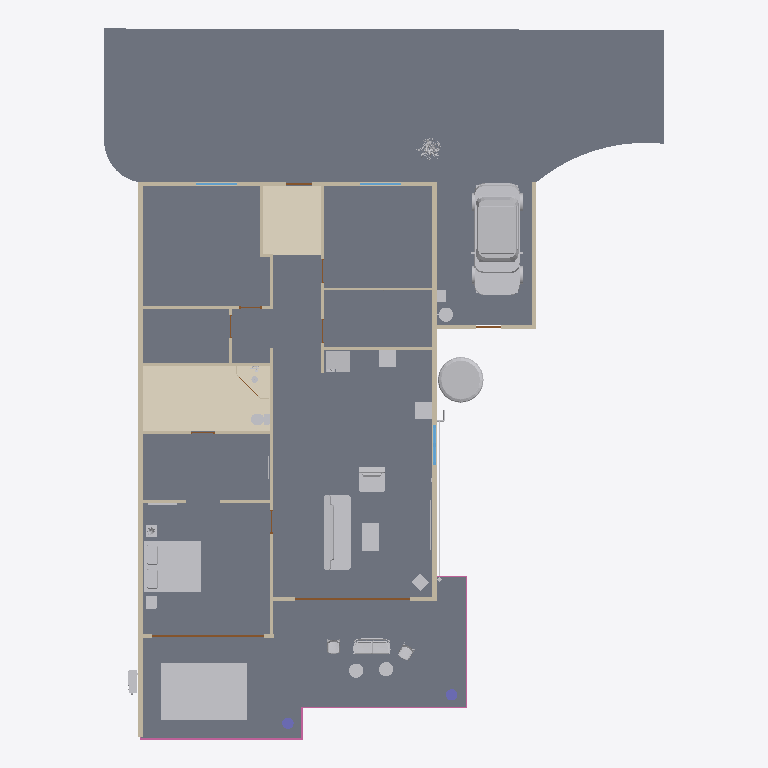
Plan cut of the same IFC building model at storey 'Ground floor' (level 0.00 m, cut at 1.40 m), seen from above with north up, elements coloured by IFC class (only those large enough to see are counted): 29 other elements (light grey), 19 walls (beige), 6 doors (brown), 5 railings (pink), 4 slabs (grey), 3 windows (light blue), 2 coverings (cream), 2 columns (violet). Cut surfaces are drawn darker.
Extent 19.6 m × 25.0 m × 4.1 m (x, y, z). Storeys (1): Ground floor at 0.00 m. Elements (131): 22 IfcWall, 19 IfcFurniture, 15 IfcLightFixture, 14 IfcPipeSegment, 11 IfcDoor, 8 IfcCovering, 6 IfcRailing, 5 IfcDuctSegment, 4 IfcBuildingElementProxy, 4 IfcSlab, 3 IfcWindow, 2 IfcAirTerminal.

HEADER;
FILE_DESCRIPTION((''),'2;1');
FILE_NAME('model.ifc','2026-08-17T06:16:59',('Skanna'),('Skanna'),'skanna-web bim 0.1','skanna-web bim 0.1','');
FILE_SCHEMA(('IFC4'));
ENDSEC;
DATA;
#13=IFCPROJECT('1eajq6YOVsL5lw3drcheIm',#5,'Skanna Demo','Authored in Skanna Web',$,$,$,(#12),#9);
#17=IFCSITE('3UHYjmE_rhlNnqszDOH3mk',#5,'Site',$,$,#16,$,$,.ELEMENT.,$,$,$,$,$);
#21=IFCBUILDING('2gPjUPUX7VlAwhAhxsdQID',#5,'Building',$,$,#20,$,$,.ELEMENT.,$,$,$);
#27=IFCBUILDINGSTOREY('29HOukloyI33xj3$XGjxq2',#5,'Ground floor',$,$,#26,$,$,.ELEMENT.,0.0);
#1470=IFCSLAB('2Q0B2sviFMexwZeNxRJ6rn',#5,'Floor 1',$,$,#1455,#1469,$,.FLOOR.);
#1567=IFCSLAB('23DxunS3i24_WCokD6Qs_2',#5,'Ground 1',$,$,#1533,#1566,$,.BASESLAB.);
#1528=IFCSLAB('3AjZhl5BuecVo9fEluR37c',#5,'Floor 2',$,$,#1504,#1527,$,.FLOOR.);
#1603=IFCSLAB('39qNTPTp6QQnEKDkYyT750',#5,'Ground 2',$,$,#1575,#1602,$,.BASESLAB.);
#1690=IFCCOVERING('0ouKGhL0F63x0QX9oaOsaY',#5,'Floor finish 2 (tile)','#ECEAE5 tile, 12 mm',$,#1673,#1689,$,.FLOORING.);
#57766=IFCBUILDINGELEMENTPROXY('1nbTELlpdd5S_7T2S3lOPY',#5,'Car  small (hatchback)','Skanna asset library',$,#56914,#57765,$,.NOTDEFINED.);
#65714=IFCBUILDINGELEMENTPROXY('3xHhyy6q7QqS$3F5AMHJ9S',#5,'Swimming pool','Skanna asset library',$,#65630,#65713,$,.NOTDEFINED.);
#1658=IFCCOVERING('0GNnDguGqJ36uS_ydVSUq1',#5,'Floor finish 1 (tile)','#CFC8BC tile, 12 mm',$,#1641,#1657,$,.FLOORING.);
#63388=IFCFURNITURE('1foFv9FLVTTLEbzzOWXJ5G',#5,'Bed  king','Skanna asset library',$,#63119,#63387,$,.BED.);
#42=IFCWALL('1hxXYakKeNfF77p1sJhmqI',#5,'Wall 1',$,$,#32,#41,$,.STANDARD.);
#62482=IFCFURNITURE('1YhLWYkGq_RF1qaVW6NDO_',#5,'Sofa','Skanna asset library',$,#62084,#62481,$,.SOFA.);
#428=IFCWALL('3eo2tAvM6lCI5HDDsoLvMZ',#5,'Wall 3',$,$,#418,#427,$,.STANDARD.);
#62079=IFCTANK('0pbRjlZpRxsq6mp6E6CSMc',#5,'Water tank','Skanna asset library',$,#61694,#62078,$,.STORAGE.);
#57=IFCWALL('3mtui24qBQ5D4cft6NrwXV',#5,'Wall 2',$,$,#47,#56,$,.STANDARD.);
#732=IFCWALL('2435VJ5g6BhMiMNBcDs8ly',#5,'Wall 6',$,$,#722,#731,$,.STANDARD.);
#62980=IFCFURNITURE('1vEE9oRzJl3hAcsuzCakJ9',#5,'Armchair','Skanna asset library',$,#62591,#62979,$,.CHAIR.);
#1270=IFCWALL('3N0RO8GQ7g02PRH2YAfPeA',#5,'Wall 18',$,$,#1260,#1269,$,.STANDARD.);
#56909=IFCFURNITURE('25PG$sgu8TatzAAbfM2ywv',#5,'Furniture_Armchairs_NC-Nordic-Care_Kurbits-326','Skanna asset library',$,#40444,#56908,$,.NOTDEFINED.);
#10745=IFCFURNITURE('1GkumEZl2KwJUrEXGv4qhA',#5,'Appliances_Fridge_Electrolux','Skanna asset library',$,#2692,#10744,$,.NOTDEFINED.);
#63114=IFCFURNITURE('34sxiqbMQLml5DxBH0LYwM',#5,'Table','Skanna asset library',$,#62985,#63113,$,.TABLE.);
#1111=IFCWALL('3KmyZC$paC2gje0Ql8X9C5',#5,'Wall 15',$,$,#1101,#1110,$,.STANDARD.);
#907=IFCWALL('3hUN_ojQ_zjDRM5ZALRzow',#5,'Wall 9',$,$,#897,#906,$,.STANDARD.);
#2302=IFCRAILING('3bfdvMTATeB1fj8koMYndw',#5,'Railing 5',$,$,#2233,#2301,$,.GUARDRAIL.);
#1240=IFCWALL('28lokzCvpRPaKwFQ3DEaWT',#5,'Wall 16',$,$,#1230,#1239,$,.STANDARD.);
#922=IFCWALL('18y67mc7XhWJTCCFNQJry1',#5,'Wall 10',$,$,#912,#921,$,.STANDARD.);
#835=IFCWALL('2$niTj1wZOMzq2xF8wyLQh',#5,'Wall 8',$,$,#825,#834,$,.STANDARD.);
#63984=IFCELECTRICAPPLIANCE('1b$$eyU9u4FkezIMLi6CB2',#5,'Oven with hob','Skanna asset library',$,#63922,#63983,$,.ELECTRICCOOKER.);
#1285=IFCWALL('3o5ixLQO3ipKVbQDN12OZ3',#5,'Wall 19',$,$,#1275,#1284,$,.STANDARD.);
#804=IFCWALL('0tAL1UM8lGTRtWhbiKVFkk',#5,'Wall 7',$,$,#794,#803,$,.STANDARD.);
#716=IFCDOOR('2ovSBob7jXBi6jUWSDukjc',#5,'Door 3','Clear glass leaf',$,#681,#715,$,2.2,4.04,.DOOR.,.DOUBLE_DOOR_SLIDING.,$);
#644=IFCDOOR('0VEKwPNgdfnUtKeiBP5sPt',#5,'Door 2','Clear glass leaf',$,#609,#643,$,2.2,3.935,.DOOR.,.DOUBLE_DOOR_SLIDING.,$);
#1255=IFCWALL('10awOdqtT3TsfHrvqTl3wY',#5,'Wall 17',$,$,#1245,#1254,$,.STANDARD.);
#16487=IFCFURNITURE('2U$$cG36FYEObNmPGPKr5m',#5,'Furniture_Interior-Artwork-Decoration_Gotessons_Bambu','Skanna asset library',$,#10754,#16486,$,.NOTDEFINED.);
#23377=IFCFURNITURE('1rOqne7l5zj90eS8YgNtkH',#5,'HVAC_Air-Con_Fujitsu','Skanna asset library',$,#22026,#23376,$,.NOTDEFINED.);
#1096=IFCWALL('0pxRS3IE58sZMAxB2O03Tp',#5,'Wall 14',$,$,#1086,#1095,$,.STANDARD.);
#660=IFCWALL('3oUgI$5pSkn46Kjc9KbtnP',#5,'Wall 5',$,$,#650,#659,$,.STANDARD.);
#63673=IFCSANITARYTERMINAL('0sTEzRAgx$OJyflHeKS79v',#5,'Toilet','Skanna asset library',$,#63393,#63672,$,.TOILETPAN.);
#60194=IFCFURNITURE('3cVerr87T_J5biM$mkvxF4',#5,'Furniture_Outdoor_Chairs-Karl-Andersson-Soner','Skanna asset library',$,#57793,#60193,$,.NOTDEFINED.);
#40439=IFCFURNITURE('04bhMHG8Cb788Cn4uLwkCF',#5,'Furniture_Outdoor_Chairs-Karl-Andersson-Soner','Skanna asset library',$,#38038,#40438,$,.NOTDEFINED.);
#2178=IFCRAILING('2z1nnzJktCW0jZFjLneV$p',#5,'Railing 3',$,$,#2109,#2177,$,.GUARDRAIL.);
#57785=IFCBUILDINGELEMENTPROXY('2iNE2HOYEhWVLJITbfRgAB',#5,'Gas tank','Skanna asset library',$,#57771,#57784,$,.NOTDEFINED.);
#61604=IFCFURNITURE('00CMTsK4itHibcStgKiOts',#5,'Furniture_Tables_NC-Nordic-Care_Maja-302','Skanna asset library',$,#60199,#61603,$,.NOTDEFINED.);
#68523=IFCFURNITURE('3OkK8wnM9O_q5l_92qXrZq',#5,'Kitchen worktop 1','0.60 m run over 1 unit',$,#68512,#68522,$,.NOTDEFINED.);
#22021=IFCFURNITURE('2mKYmqtfimYt0m15HymK4I',#5,'Furniture_Tables_NC-Nordic-Care_Maja-302','Skanna asset library',$,#20616,#22020,$,.NOTDEFINED.);
#2489=IFCDUCTSEGMENT('1AOy$YxzTBL0$UVPJ9M21P',#5,'Ventilation','Concealed',$,#2475,#2488,$,.RIGIDSEGMENT.);
#1066=IFCWALL('1liLS$qdnX9JLrF$7mrvs5',#5,'Wall 12',$,$,#1056,#1065,$,.STANDARD.);
#62586=IFCSPACEHEATER('2Y_BT5nXccDwJzAsC$a4FM',#5,'Fireplace','Skanna asset library',$,#62487,#62585,$,.NOTDEFINED.);
#63767=IFCFURNITURE('04t_Rh8zZRuomzzu2Ky2i_',#5,'Nightstand','Skanna asset library',$,#63708,#63766,$,.NOTDEFINED.);
#2104=IFCRAILING('0iUJigUfukr7Tgze9qw8IO',#5,'Railing 2',$,$,#2035,#2103,$,.GUARDRAIL.);
#63917=IFCSANITARYTERMINAL('12jcHnu06FKZqBdjv2KTkq',#5,'Sink cabinet + sink','Skanna asset library',$,#63772,#63916,$,.SINK.);
#572=IFCWINDOW('1b$0KpD0YXZu8TVsjCn72w',#5,'Window 3','Clear glazing',$,#449,#571,$,1.3,1.385,.WINDOW.,.DOUBLE_PANEL_VERTICAL.,$);
#68502=IFCBUILDINGELEMENTPROXY('2RTKap221jNfY_6KVx7dlT',#5,'Solar battery','Skanna asset library',$,#68488,#68501,$,.NOTDEFINED.);
#1962=IFCCOLUMN('38oa0kVaRqtAne2UFIJKGH',#5,'Column 1','Round 400 mm',$,#1952,#1961,$,.COLUMN.);
#1977=IFCCOLUMN('3T0yN1bkwkjoANOt53L5zh',#5,'Column 2','Round 400 mm',$,#1967,#1976,$,.COLUMN.);
#68345=IFCFURNITURE('3GhUiMZaK$C9zV0F0LMMQ1',#5,'Nightstand','Skanna asset library',$,#68286,#68344,$,.NOTDEFINED.);
#994=IFCWALL('0UXqxLDbqHQ2f8DN6IqXmc',#5,'Wall 11',$,$,#984,#993,$,.STANDARD.);
#412=IFCWINDOW('23D32m9UON82XOZsJNLNh9',#5,'Window 2','Clear glazing',$,#289,#411,$,1.3,1.44,.WINDOW.,.DOUBLE_PANEL_VERTICAL.,$);
#267=IFCWINDOW('12eqTAkRUwXklVK9PMdRED',#5,'Window 1','Clear glazing',$,#141,#266,$,1.3,1.44,.WINDOW.,.DOUBLE_PANEL_VERTICAL.,$);
#588=IFCWALL('0HnQRrnEjp10Mf6SSTvwLE',#5,'Wall 4',$,$,#578,#587,$,.STANDARD.);
#2228=IFCRAILING('1CEBLH2X13xljGV75OFUZI',#5,'Railing 4',$,$,#2183,#2227,$,.GUARDRAIL.);
#38033=IFCFURNITURE('1woW8DncGmKcoDghk7GJlf',#5,'Shower head','Skanna asset library',$,#23382,#38032,$,.NOTDEFINED.);
#65472=IFCSPACEHEATER('0IFPuZdQczrRz5k3kCs_9p',#5,'Radiator','Skanna asset library',$,#65437,#65471,$,.RADIATOR.);
#119=IFCDOOR('0D5FDIY3C4EM$7cYQFji1Z',#5,'Door 1',$,$,#78,#118,$,2.2,0.935,.DOOR.,.SINGLE_SWING_LEFT.,$);
#1344=IFCDOOR('1QDlAXt6IZ1wTbL8tzHNoP',#5,'Door 10',$,$,#1306,#1343,$,2.1,0.9,.DOOR.,.SINGLE_SWING_LEFT.,$);
#68459=IFCAUDIOVISUALAPPLIANCE('2rz9a7i$jlroIiUOcL2R9i',#5,'TV / flat panel','Skanna asset library',$,#68382,#68458,$,.DISPLAY.);
#20611=IFCFURNITURE('2uB9pz1JiSokok2ItoxWtl',#5,'Furniture_Interior-Artwork-Decoration_Gotessons_Aloe-Vera','Skanna asset library',$,#16492,#20610,$,.NOTDEFINED.);
#1081=IFCWALL('1HHZ0hYQrzFmNiO1z0PUd2',#5,'Wall 13',$,$,#1071,#1080,$,.STANDARD.);
#978=IFCDOOR('0IaRx9Y3QNOstIiUJglO6j',#5,'Door 6',$,$,#943,#977,$,2.2,0.775,.DOOR.,.SINGLE_SWING_RIGHT.,$);
#788=IFCDOOR('3s6CwIcedun8tkGOtXMTBi',#5,'Door 4',$,$,#753,#787,$,2.2,0.85,.DOOR.,.SINGLE_SWING_RIGHT.,$);
#2030=IFCRAILING('3EwHexBsIXSWfkjVi3qXUK',#5,'Railing 1',$,$,#1982,#2029,$,.GUARDRAIL.);
ENDSEC;
